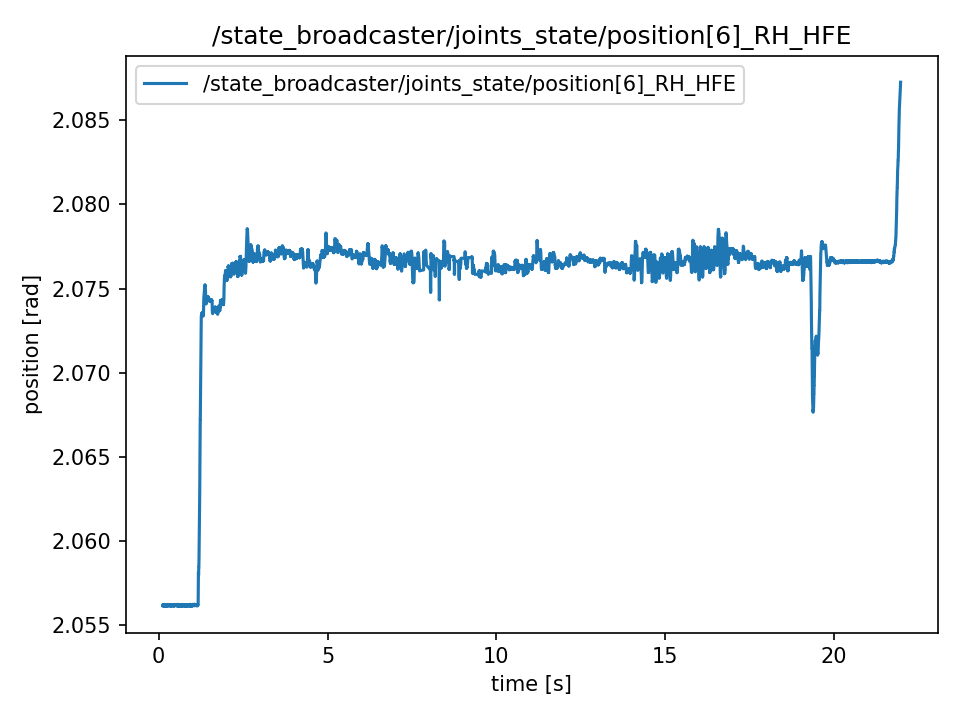

The data file committed next to this chart (first rows):
t, value
0.1165, 2.056
0.1165, 2.056
0.1165, 2.056
0.1184, 2.056
0.1204, 2.056
0.1223, 2.056
0.1242, 2.056
0.1271, 2.056
0.1314, 2.056
0.1314, 2.056
0.1332, 2.056
0.1343, 2.056
0.1356, 2.056
0.1382, 2.056
0.1398, 2.056
0.1424, 2.056
0.1442, 2.056
0.1457, 2.056
0.1479, 2.056
0.1497, 2.056
0.1527, 2.056
0.1541, 2.056
0.1556, 2.056
0.1577, 2.056
0.1598, 2.056
0.1633, 2.056
0.164, 2.056
0.1664, 2.056
0.1677, 2.056
0.1698, 2.056
0.1719, 2.056
0.1746, 2.056
0.1759, 2.056
0.1778, 2.056
0.1822, 2.056
0.1827, 2.056
0.1845, 2.056
0.1861, 2.056
0.1885, 2.056
0.1906, 2.056
0.195, 2.056
0.195, 2.056
0.1973, 2.056
0.1982, 2.056
0.2012, 2.056
0.2065, 2.056
0.2072, 2.056
0.2072, 2.056
0.2081, 2.056
0.2102, 2.056
0.212, 2.056
0.2143, 2.056
0.2162, 2.056
0.2193, 2.056
0.2237, 2.056
0.2237, 2.056
0.2249, 2.056
0.2266, 2.056
0.228, 2.056
0.2304, 2.056
... 10,867 more rows
